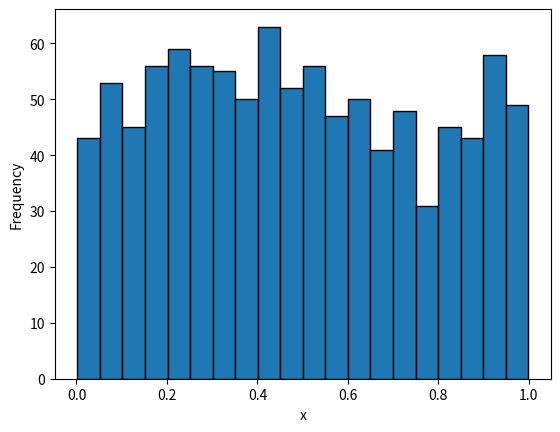
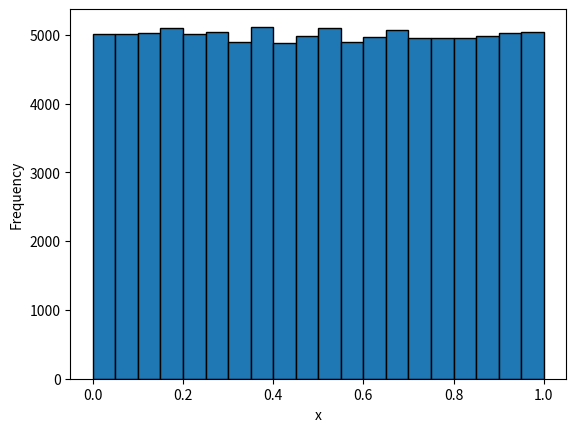
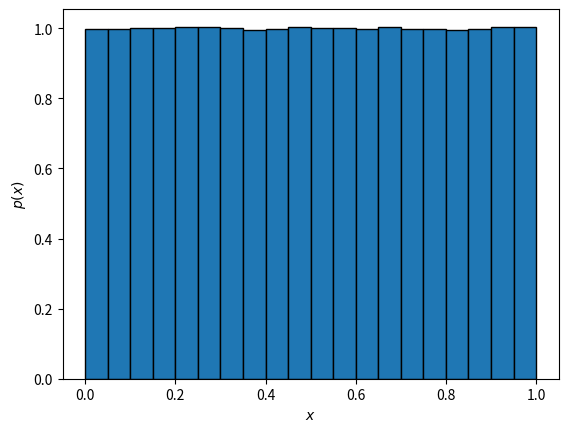
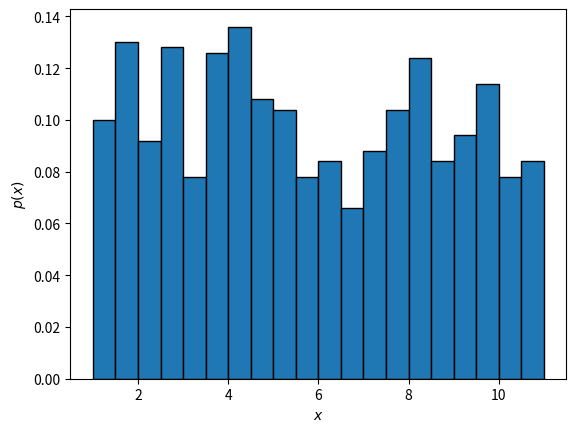
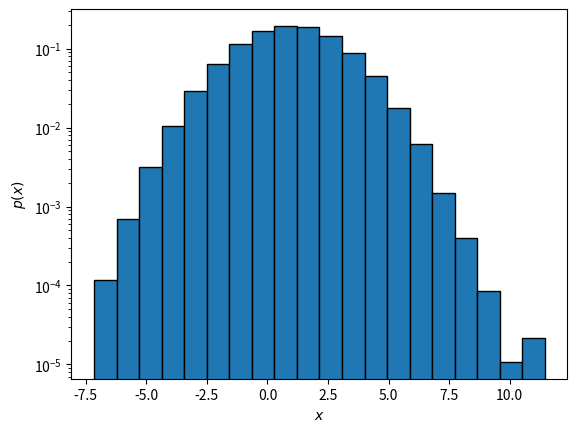
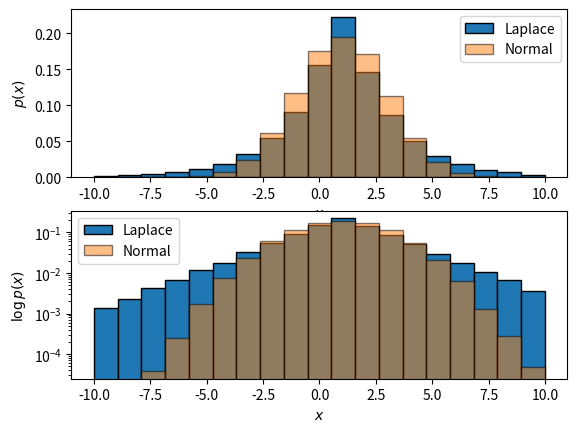

Source code (Python) for these figures, in order:
import numpy as np
import matplotlib.pyplot as plt

x = np.random.uniform()
print(x)

x = {
    'a':np.random.uniform(),
    'b':np.random.uniform(),
    'c':np.random.uniform()
}

print(x)

omega = 'a'; print(x[omega])
omega = 'b'; print(x[omega])
omega = 'c'; print(x[omega])

x = [
    np.random.uniform(),
    np.random.uniform(),
    np.random.uniform()
]
print(x)

omega = 0; print(x[omega])
omega = 1; print(x[omega])
omega = 2; print(x[omega])





np.random.seed(1) #シードを 1 に設定する．
np.random.uniform(size=5) #一様乱数（一様に分布する乱数）

np.random.seed(1)
np.random.uniform(size=5)

np.random.seed(2) #シードを 2 に設定する．
np.random.uniform(size=5)

np.random.default_rng()



# np.random.seed(2) #シードを 2 に設定する．
x_sample = np.random.uniform(size=1000)
plt.hist(x_sample, bins=20, histtype="bar", edgecolor='black')
plt.xlabel('x')
plt.ylabel('Frequency')

x_sample = np.random.uniform(size=100000)
plt.hist(x_sample, bins=20, histtype="bar", edgecolor='black')
plt.xlabel('x')
plt.ylabel('Frequency')



sample_x = np.random.uniform(size=5000000)
plt.hist(sample_x, bins=20, histtype="bar", edgecolor='black', density=True)
plt.xlabel('$x$')
plt.ylabel('$p(x)$')

# np.random.seed(1)
sample_x = np.random.uniform(high=1, low=11, size=1000)
plt.hist(sample_x, bins=20, histtype="bar", edgecolor='black', density=True)
plt.xlabel('$x$')
plt.ylabel('$p(x)$')

sample_x = np.random.normal(loc=1, scale=2, size=100000)	# 平均1，標準偏差2の正規分布
plt.hist(sample_x, bins=20, log=True, histtype="bar", edgecolor='black', density=True)
plt.xlabel('$x$')
plt.ylabel('$p(x)$')

sample_nrm = np.random.laplace(loc=1, scale=2, size=100000)	# 平均1，標準偏差2の正規分布
sample_lap = np.random.laplace(loc=1, scale=2, size=100000)	# 平均1，標準偏差2のラプラス分布

bins = np.linspace(-10, 10, 20)
fig, axs = plt.subplots(2,1)

log, ax = False, axs[0]
ax.hist(sample_lap, bins=bins, log=log, label="Laplace", histtype="bar", edgecolor='black', density=True)
ax.hist(sample_x, bins=bins, alpha=0.5, log=log, label="Normal", histtype="bar", edgecolor='black', density=True)
ax.set_xlabel('$x$')
ax.set_ylabel('$p(x)$')
ax.legend()

log, ax = True, axs[1]
ax.hist(sample_lap, bins=bins, log=log, label="Laplace", histtype="bar", edgecolor='black', density=True)
ax.hist(sample_x, bins=bins, alpha=0.5, log=log, label="Normal", histtype="bar", edgecolor='black', density=True)
ax.set_xlabel('$x$')
ax.set_ylabel('$\log p(x)$')
ax.legend()
